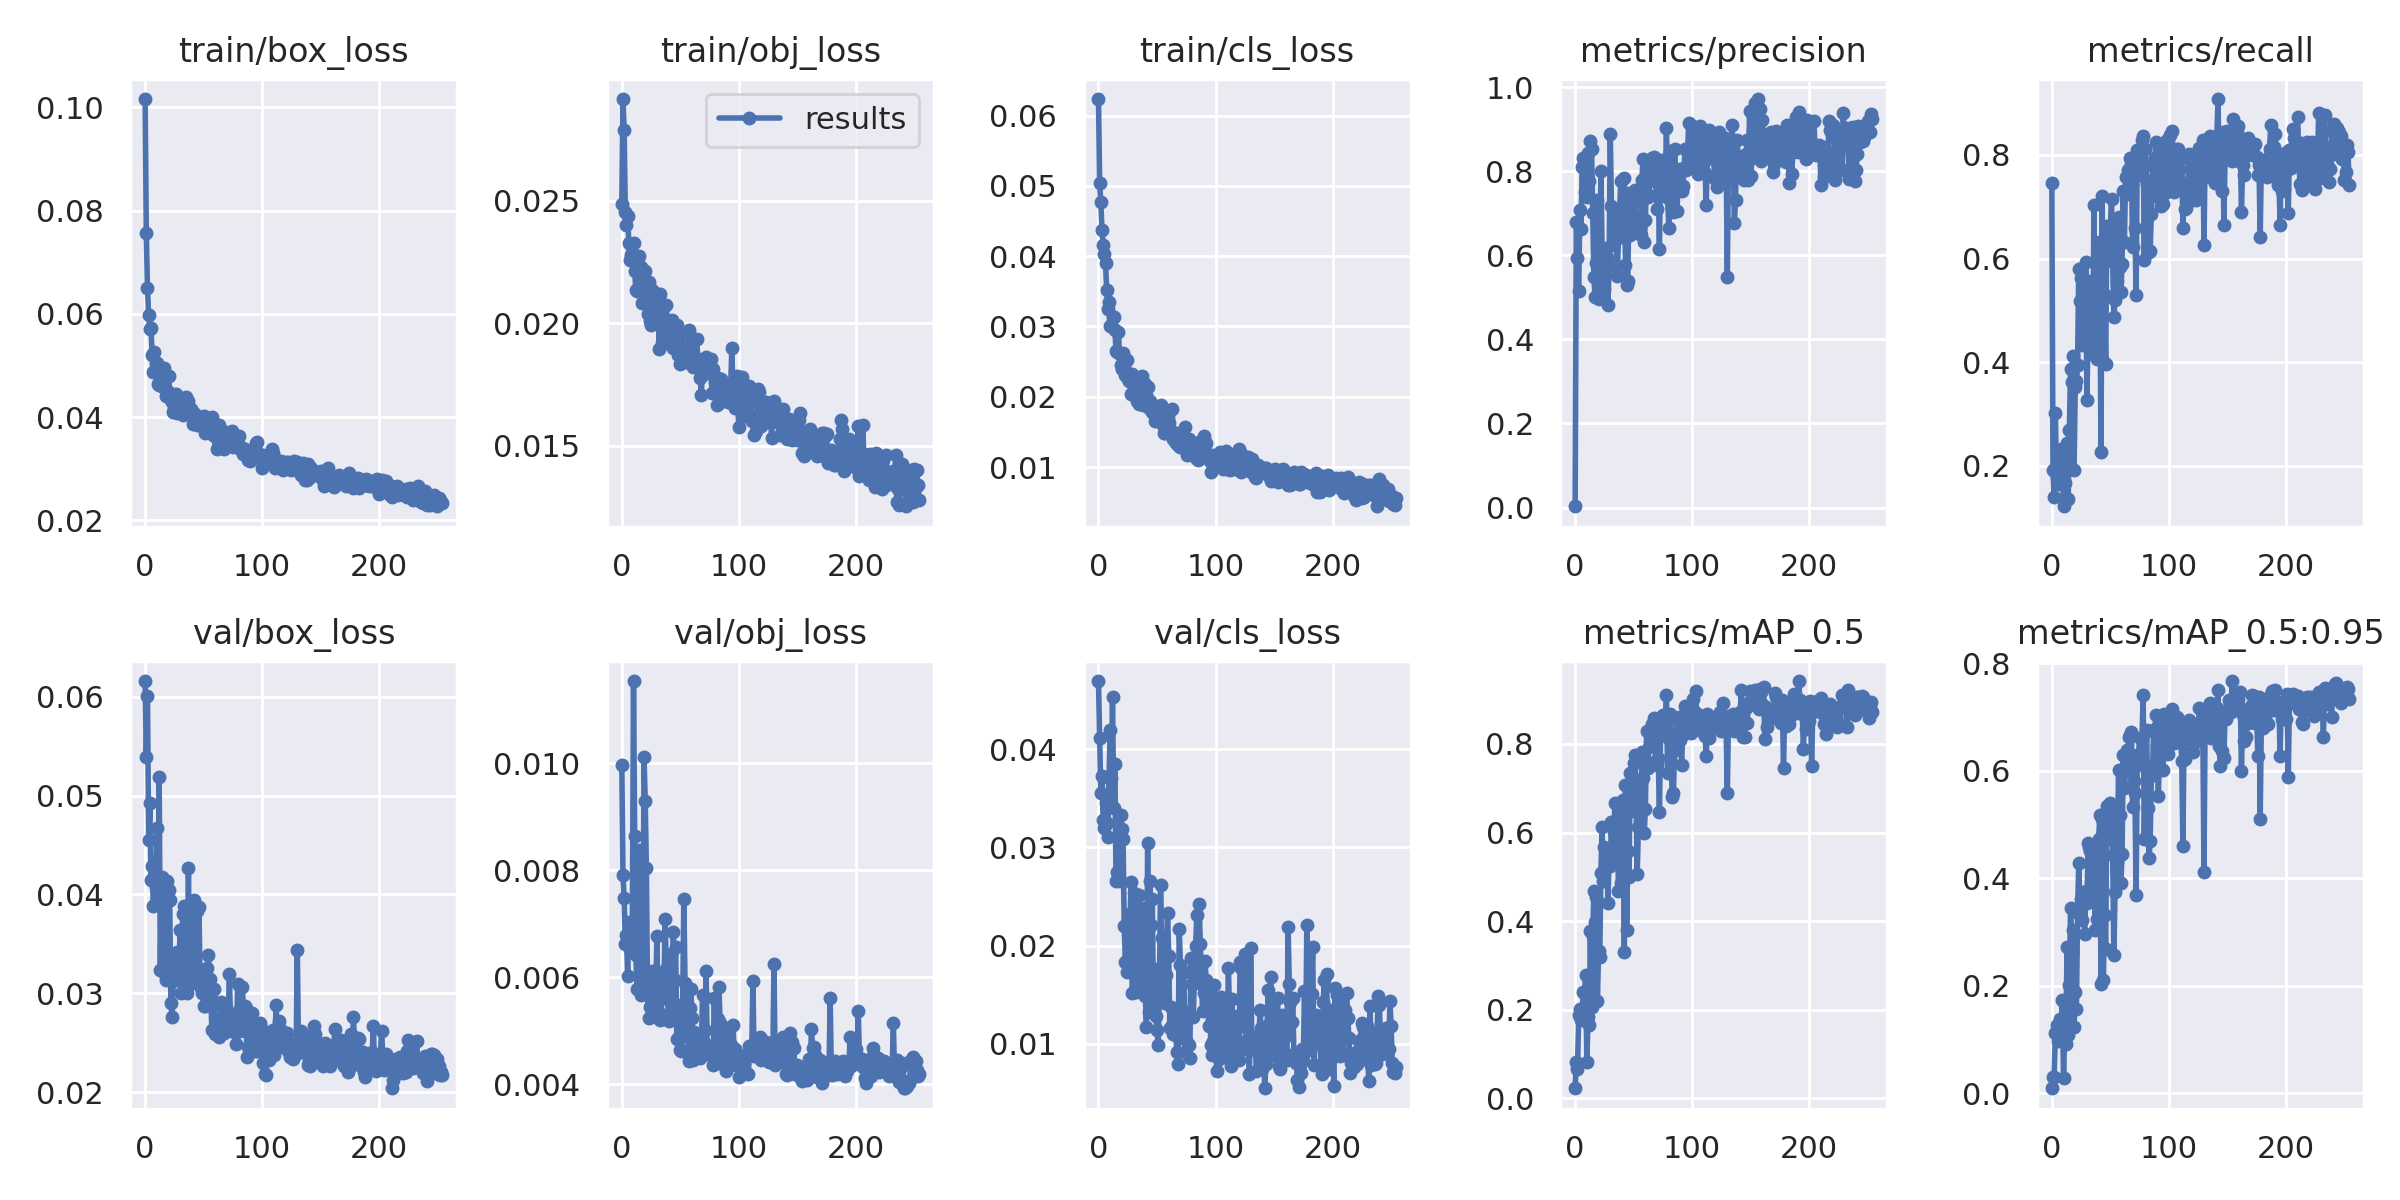

Source data for this figure (header and first rows):
epoch, train/box_loss, train/obj_loss, train/cls_loss, metrics/precision, metrics/recall, metrics/mAP_0.5, metrics/mAP_0.5:0.95, val/box_loss, val/obj_loss, val/cls_loss, x/lr0, x/lr1, x/lr2
0, 0.1016, 0.02486, 0.06235, 0.00315, 0.7451, 0.02278, 0.009089, 0.06159, 0.00997, 0.04693, 0.07071, 0.003254, 0.003254
1, 0.07571, 0.02914, 0.05042, 0.6798, 0.1913, 0.0831, 0.02926, 0.05389, 0.007917, 0.04112, 0.0407, 0.006571, 0.006571
2, 0.06493, 0.02789, 0.04767, 0.5929, 0.1391, 0.06697, 0.03084, 0.06008, 0.007481, 0.0355, 0.01066, 0.009872, 0.009872
3, 0.05975, 0.02454, 0.04371, 0.5142, 0.3022, 0.1878, 0.1118, 0.0455, 0.006625, 0.03731, 0.009926, 0.009926, 0.009926
4, 0.05702, 0.024, 0.04163, 0.7071, 0.1796, 0.2022, 0.1261, 0.0492, 0.006792, 0.03275, 0.009926, 0.009926, 0.009926
5, 0.05722, 0.02436, 0.04025, 0.6613, 0.226, 0.1771, 0.09673, 0.04145, 0.006032, 0.03197, 0.009901, 0.009901, 0.009901
6, 0.05206, 0.02326, 0.03908, 0.8105, 0.1653, 0.1965, 0.1187, 0.04284, 0.007043, 0.03448, 0.009876, 0.009876, 0.009876
7, 0.04866, 0.02255, 0.03523, 0.8304, 0.2047, 0.2411, 0.137, 0.03886, 0.006537, 0.0325, 0.009851, 0.009851, 0.009851
8, 0.05263, 0.02278, 0.03249, 0.7502, 0.2325, 0.2404, 0.1314, 0.0414, 0.006542, 0.03109, 0.009827, 0.009827, 0.009827
9, 0.0502, 0.02285, 0.0335, 0.7828, 0.1911, 0.2793, 0.1725, 0.04075, 0.006988, 0.03705, 0.009802, 0.009802, 0.009802
10, 0.05046, 0.02325, 0.03013, 0.7392, 0.1217, 0.08253, 0.02772, 0.04671, 0.01154, 0.04192, 0.009777, 0.009777, 0.009777
11, 0.04646, 0.02212, 0.03027, 0.8441, 0.1669, 0.1838, 0.1143, 0.03889, 0.008641, 0.03708, 0.009753, 0.009753, 0.009753
12, 0.04623, 0.02134, 0.03133, 0.7772, 0.1369, 0.1649, 0.09151, 0.05184, 0.00642, 0.04531, 0.009728, 0.009728, 0.009728
13, 0.04702, 0.0213, 0.0313, 0.8707, 0.2431, 0.3773, 0.2718, 0.03239, 0.005775, 0.03405, 0.009703, 0.009703, 0.009703
14, 0.04932, 0.02214, 0.02956, 0.8528, 0.1364, 0.2068, 0.1082, 0.04179, 0.008371, 0.03845, 0.009678, 0.009678, 0.009678
15, 0.04587, 0.02272, 0.02653, 0.6994, 0.2695, 0.3668, 0.2012, 0.03897, 0.006566, 0.02663, 0.009654, 0.009654, 0.009654
16, 0.04944, 0.02227, 0.02632, 0.549, 0.387, 0.4678, 0.3446, 0.03469, 0.005667, 0.02746, 0.009629, 0.009629, 0.009629
17, 0.04577, 0.02081, 0.02919, 0.5008, 0.3623, 0.3982, 0.2596, 0.03195, 0.006219, 0.02729, 0.009604, 0.009604, 0.009604
18, 0.04401, 0.02187, 0.0261, 0.5814, 0.4114, 0.4554, 0.3029, 0.03139, 0.005824, 0.02661, 0.009579, 0.009579, 0.009579
19, 0.04511, 0.02086, 0.02458, 0.7323, 0.1915, 0.22, 0.1229, 0.04139, 0.01011, 0.03333, 0.009555, 0.009555, 0.009555
20, 0.04792, 0.02213, 0.02395, 0.496, 0.3512, 0.3317, 0.1872, 0.0404, 0.009291, 0.03185, 0.00953, 0.00953, 0.00953
21, 0.04461, 0.02132, 0.02618, 0.5647, 0.3626, 0.3184, 0.157, 0.03945, 0.008039, 0.03083, 0.009505, 0.009505, 0.009505
22, 0.0434, 0.02038, 0.02429, 0.7998, 0.3943, 0.509, 0.3346, 0.02903, 0.005673, 0.02198, 0.00948, 0.00948, 0.00948
23, 0.04284, 0.02167, 0.02313, 0.6148, 0.5808, 0.6127, 0.4281, 0.02761, 0.005248, 0.01832, 0.009456, 0.009456, 0.009456
24, 0.04091, 0.02007, 0.0252, 0.58, 0.5185, 0.49, 0.3485, 0.03125, 0.005441, 0.01733, 0.009431, 0.009431, 0.009431
25, 0.0416, 0.01991, 0.02252, 0.519, 0.5622, 0.5664, 0.3605, 0.03317, 0.005939, 0.01806, 0.009406, 0.009406, 0.009406
26, 0.04439, 0.02135, 0.02227, 0.6181, 0.4338, 0.5444, 0.3223, 0.03324, 0.006128, 0.019, 0.009381, 0.009381, 0.009381
27, 0.04075, 0.02058, 0.02252, 0.5951, 0.4819, 0.5562, 0.3718, 0.03416, 0.005628, 0.02326, 0.009357, 0.009357, 0.009357
28, 0.04354, 0.02038, 0.02033, 0.4819, 0.4637, 0.4416, 0.2956, 0.03239, 0.006108, 0.02648, 0.009332, 0.009332, 0.009332
29, 0.0425, 0.02076, 0.0232, 0.5764, 0.5926, 0.5478, 0.3762, 0.03344, 0.005731, 0.01517, 0.009307, 0.009307, 0.009307
30, 0.04105, 0.02011, 0.02141, 0.8894, 0.3266, 0.5251, 0.3539, 0.03636, 0.006775, 0.02533, 0.009282, 0.009282, 0.009282
31, 0.04353, 0.0212, 0.02139, 0.7167, 0.4707, 0.6231, 0.4645, 0.03001, 0.005376, 0.02093, 0.009258, 0.009258, 0.009258
32, 0.04041, 0.01896, 0.02267, 0.6238, 0.5574, 0.6189, 0.4585, 0.03805, 0.005305, 0.01531, 0.009233, 0.009233, 0.009233
33, 0.04112, 0.02118, 0.01934, 0.6876, 0.5522, 0.6001, 0.4506, 0.03878, 0.005201, 0.01709, 0.009208, 0.009208, 0.009208
34, 0.04304, 0.01917, 0.01973, 0.6771, 0.511, 0.6661, 0.4363, 0.03233, 0.00568, 0.02062, 0.009183, 0.009183, 0.009183
35, 0.04381, 0.02068, 0.01895, 0.6862, 0.4234, 0.5386, 0.3594, 0.03132, 0.006058, 0.02515, 0.009158, 0.009158, 0.009158
36, 0.04329, 0.01946, 0.02097, 0.5508, 0.7028, 0.6624, 0.4468, 0.03001, 0.005793, 0.01648, 0.009134, 0.009134, 0.009134
37, 0.04311, 0.01918, 0.02295, 0.641, 0.4126, 0.4684, 0.3036, 0.04265, 0.007092, 0.02289, 0.009109, 0.009109, 0.009109
38, 0.04124, 0.02074, 0.01881, 0.7099, 0.4625, 0.5574, 0.3688, 0.03097, 0.006162, 0.01619, 0.009084, 0.009084, 0.009084
39, 0.04165, 0.02001, 0.0213, 0.7763, 0.4069, 0.4851, 0.3241, 0.03265, 0.005599, 0.02386, 0.009059, 0.009059, 0.009059
40, 0.04113, 0.01985, 0.02188, 0.6609, 0.632, 0.6413, 0.4728, 0.0316, 0.005189, 0.01485, 0.009035, 0.009035, 0.009035
41, 0.03876, 0.01961, 0.02031, 0.6998, 0.5765, 0.6744, 0.5167, 0.0317, 0.005326, 0.01178, 0.00901, 0.00901, 0.00901
42, 0.03917, 0.01998, 0.02145, 0.7833, 0.2263, 0.3301, 0.2034, 0.03939, 0.006438, 0.03045, 0.008985, 0.008985, 0.008985
43, 0.04059, 0.02011, 0.01844, 0.5764, 0.7214, 0.7068, 0.51, 0.03144, 0.005214, 0.01325, 0.00896, 0.00896, 0.00896
44, 0.03839, 0.01898, 0.01937, 0.5298, 0.4024, 0.3809, 0.2102, 0.0383, 0.006844, 0.02657, 0.008936, 0.008936, 0.008936
45, 0.03992, 0.01937, 0.01841, 0.5386, 0.5295, 0.5593, 0.3308, 0.03239, 0.005971, 0.02213, 0.008911, 0.008911, 0.008911
46, 0.03918, 0.01964, 0.0179, 0.747, 0.3955, 0.4985, 0.2681, 0.03877, 0.006574, 0.02473, 0.008886, 0.008886, 0.008886
47, 0.04001, 0.01993, 0.01813, 0.6478, 0.6631, 0.735, 0.5349, 0.03078, 0.004847, 0.01347, 0.008861, 0.008861, 0.008861
48, 0.03979, 0.01871, 0.01654, 0.6541, 0.6068, 0.6487, 0.4728, 0.03053, 0.00528, 0.01765, 0.008837, 0.008837, 0.008837
49, 0.03885, 0.01955, 0.01799, 0.6519, 0.6552, 0.7128, 0.5309, 0.03005, 0.004844, 0.01286, 0.008812, 0.008812, 0.008812
50, 0.04018, 0.01834, 0.01743, 0.7294, 0.6613, 0.7574, 0.5397, 0.02865, 0.004649, 0.01145, 0.008787, 0.008787, 0.008787
51, 0.0369, 0.01839, 0.01661, 0.7559, 0.7154, 0.7739, 0.5336, 0.02875, 0.004624, 0.009855, 0.008762, 0.008762, 0.008762
52, 0.03974, 0.0191, 0.01714, 0.6745, 0.5937, 0.6794, 0.4431, 0.03177, 0.005512, 0.01519, 0.008738, 0.008738, 0.008738
53, 0.03705, 0.01868, 0.01887, 0.6708, 0.4869, 0.5055, 0.2569, 0.03259, 0.007458, 0.02613, 0.008713, 0.008713, 0.008713
54, 0.03737, 0.01847, 0.01818, 0.6855, 0.5197, 0.6116, 0.3744, 0.0339, 0.005895, 0.02084, 0.008688, 0.008688, 0.008688
55, 0.03705, 0.0184, 0.01601, 0.6801, 0.6761, 0.7146, 0.5285, 0.03145, 0.004937, 0.01698, 0.008663, 0.008663, 0.008663
56, 0.03683, 0.01846, 0.01485, 0.6478, 0.5568, 0.6024, 0.432, 0.02999, 0.00533, 0.0191, 0.008639, 0.008639, 0.008639
57, 0.03996, 0.01971, 0.01482, 0.78, 0.6796, 0.7826, 0.6016, 0.0263, 0.004443, 0.01422, 0.008614, 0.008614, 0.008614
58, 0.03645, 0.01844, 0.01775, 0.8295, 0.5839, 0.722, 0.5172, 0.02882, 0.005438, 0.01706, 0.008589, 0.008589, 0.008589
59, 0.03698, 0.01878, 0.01599, 0.6305, 0.5354, 0.5989, 0.3908, 0.0304, 0.005792, 0.02337, 0.008564, 0.008564, 0.008564
... 195 more rows
